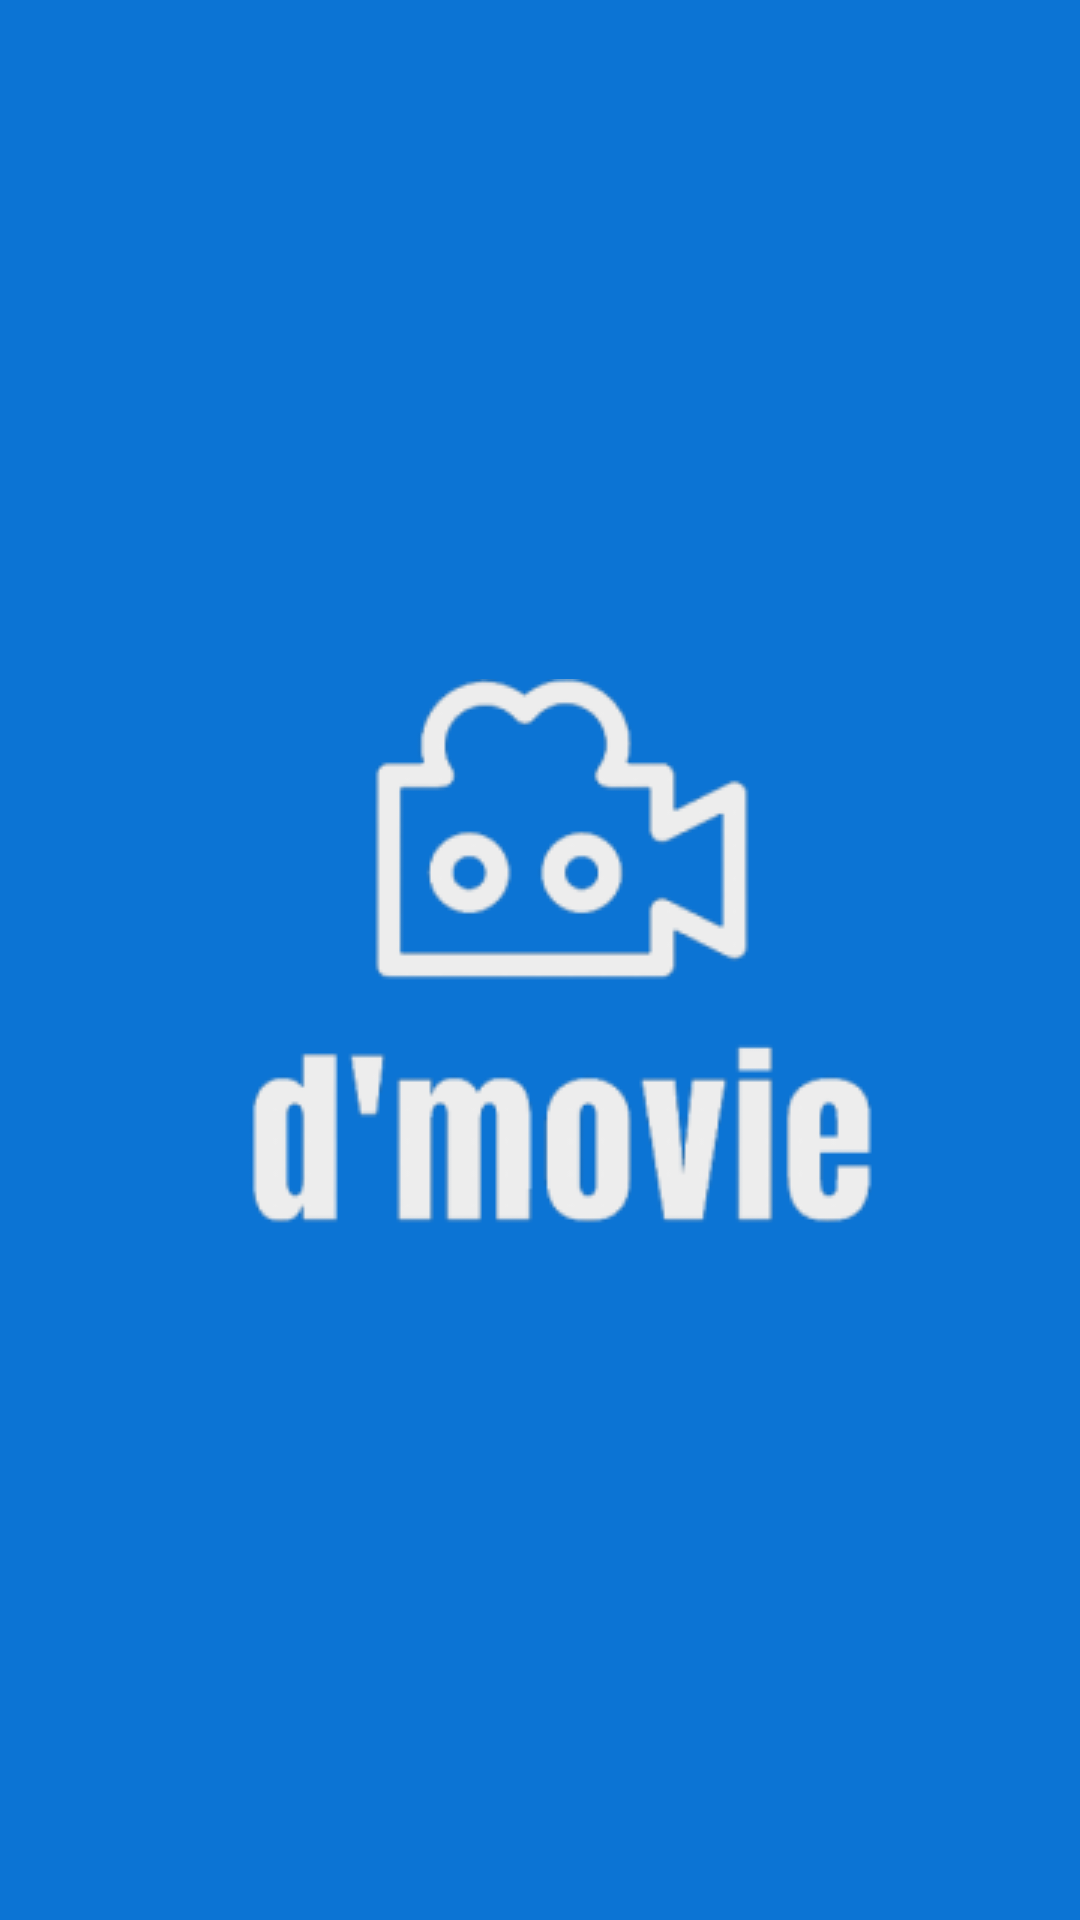

Android layout source for this screen:
<!-- AndroidManifest.xml: application theme Theme.Dmovie -->
<!-- res/layout/activity_splash_screen.xml -->
<?xml version="1.0" encoding="utf-8"?>
<RelativeLayout
    xmlns:android="http://schemas.android.com/apk/res/android"
    xmlns:app="http://schemas.android.com/apk/res-auto"
    xmlns:tools="http://schemas.android.com/tools"
    android:layout_width="match_parent"
    android:layout_height="match_parent"
    android:background="@color/splashcolor"
    tools:context=".SplashScreen">

    <ImageView
        android:layout_width="wrap_content"
        android:layout_height="wrap_content"
        android:src="@drawable/logo_dmovie"
        android:layout_centerInParent="true" />


</RelativeLayout>
<!-- resources referenced by this layout -->
<resources>
  <color name="splashcolor">#0C74D4</color>
  <!-- drawable logo_dmovie: png bitmap (drawable, 13982 bytes) -->
  <style name="Theme.Dmovie" parent="Theme.MaterialComponents.DayNight.DarkActionBar">
          
          <item name="colorPrimary">@color/main</item>
          <item name="colorPrimaryVariant">@color/main</item>
          <item name="colorOnPrimary">@color/white</item>
          
          <item name="colorSecondary">@color/main</item>
          <item name="colorSecondaryVariant">@color/main</item>
          <item name="colorOnSecondary">@color/black</item>
          
          <item name="android:statusBarColor" tools:targetApi="l">?attr/colorPrimaryVariant</item>
          
      </style>
  <color name="main">#0C74D4</color>
  <color name="white">#FFFFFFFF</color>
  <color name="black">#FF000000</color>
</resources>
